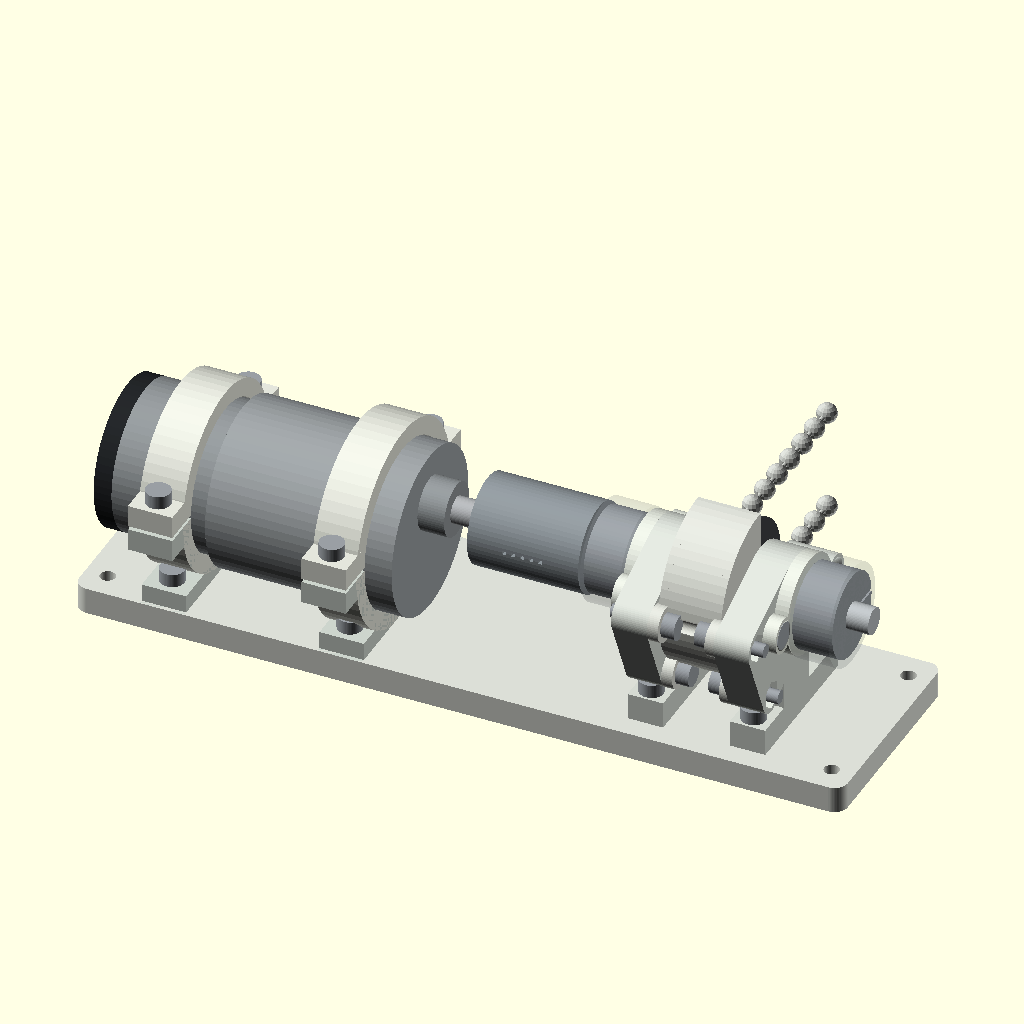
Cell 1: rendered with the file's own defaults.
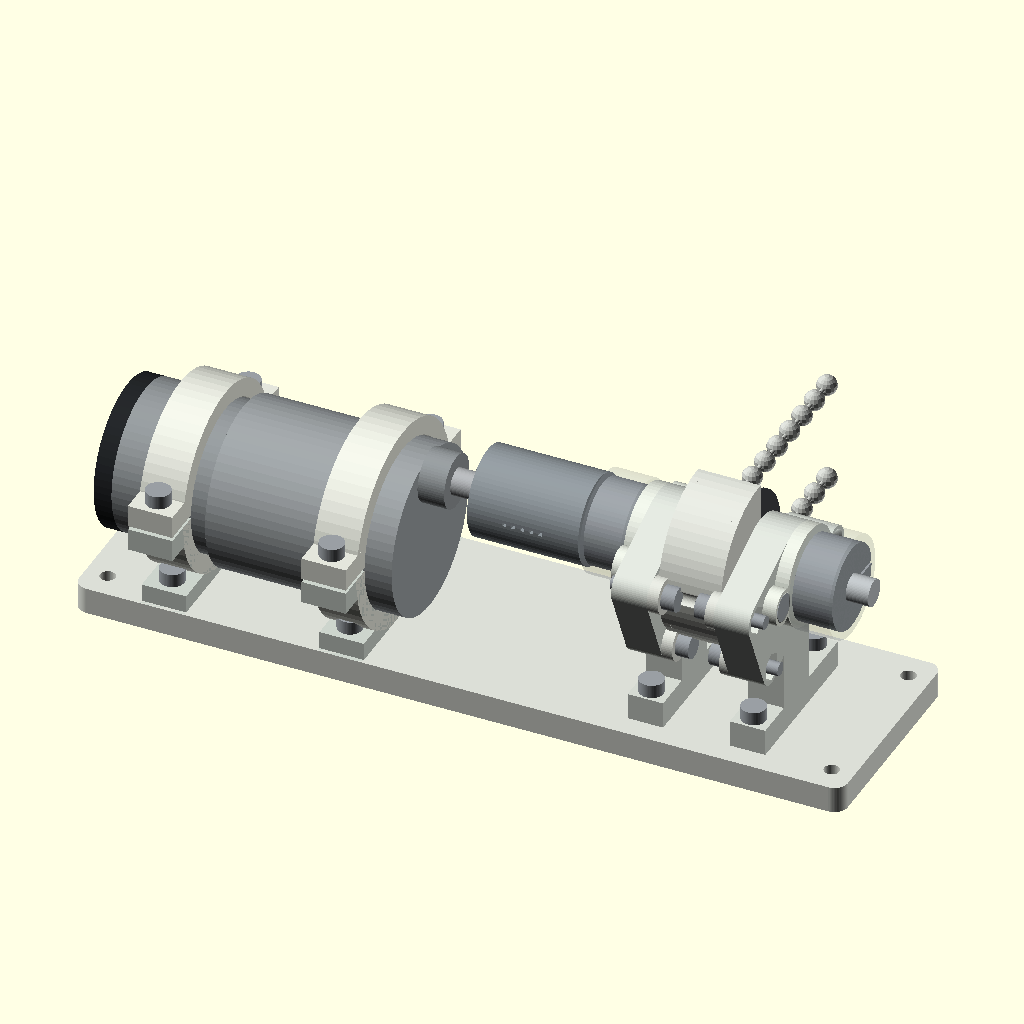
Cell 2: the same model with shaft_offset_z = 14.
The same orthographic view direction (rotation 55°, 0°, 25°; colour scheme Cornfield) for every cell, with the view re-fitted per cell, so scale and position can differ between cells.
Source of the model, cad/source/drive_cartridge.scad:
// Original mechanically retained drive prototype. Millimetres, X shaft direction.
// Reference case allocation 180 x 160 x 58; this file is the replaceable drive cartridge.
// Source dimensions: goBILDA 4002-0006-0006,1611-0514-0006,2101-0006-0070,2910-0919-0006.
part="assembly";
$fn=64;
shaft_offset_z=7; // 0..7 scenario; body stays fixed, replace bearing pods/guard risers.
motor_body_z=28; axis_z=motor_body_z+shaft_offset_z; axis_y=126;
rear_d=33.4; front_d=37.4; wheel_x=143; wheel_r=6/(2*sin(180/12));
module ax(d,l){rotate([0,90,0])cylinder(d=d,h=l);}
module ay(d,l){rotate([-90,0,0])cylinder(d=d,h=l);}
module roundbox(s,r=3){hull()for(x=[r,s[0]-r],y=[r,s[1]-r])translate([x,y,0])cylinder(r=r,h=s[2]);}
module nut_pocket(h=2.7){cylinder(d=6.6,h=h,$fn=6);}
module bolt(l=12){color([.60,.62,.64])union(){cylinder(d=3,h=l);translate([0,0,l])cylinder(d=5.5,h=3);}}
module countersunk_bolt(l=10){color([.60,.62,.64])union(){cylinder(d1=6,d2=3,h=1.5);translate([0,0,1.5])cylinder(d=3,h=l-1.5);}}
module base(){difference(){translate([5,106,0])roundbox([173,49,6]);
 for(x=[25,65],y=[111,141]){translate([x,y,-.1])cylinder(d=3.4,h=6.2);translate([x,y,-.1])nut_pocket(2.8);}
 for(x=[131.5,154.5],y=[114,143]){translate([x,y,-.1])cylinder(d=3.4,h=6.2);translate([x,y,-.1])nut_pocket(2.8);}
 for(x=[10,173],y=[112,149])translate([x,y,-.1])cylinder(d=3.4,h=6.2);
 }
}

module clamp_lower(d){
 wing=d/2+5;
 difference(){union(){translate([-5,-19,6])cube([10,38,4]);translate([-5,-6,9.9])cube([10,12,max(.1,motor_body_z-d/2-9.8)]);
 intersection(){translate([-5,0,motor_body_z])ax(d+8,10);translate([-5,-d,6])cube([10,2*d,motor_body_z-6]);}
 for(y=[-wing,wing])translate([-5,y-4,motor_body_z-5])cube([10,8,5]);
 }
 translate([-5.1,0,motor_body_z])ax(d,10.2);
 for(y=[-15,15])translate([0,y,5.9])cylinder(d=3.4,h=4.2);
 for(y=[-wing,wing]){translate([0,y,motor_body_z-5.1])cylinder(d=3.4,h=5.3);translate([0,y,motor_body_z-5.1])nut_pocket(2.8);}
 }
}
module clamp_upper(d){wing=d/2+5;difference(){union(){intersection(){translate([-5,0,motor_body_z])ax(d+8,10);translate([-5,-d,motor_body_z+.8])cube([10,2*d,d]);}for(y=[-wing,wing])translate([-5,y-4,motor_body_z+.8])cube([10,8,5]);}translate([-5.1,0,motor_body_z])ax(d,10.2);for(y=[-wing,wing])translate([0,y,motor_body_z])cylinder(d=3.4,h=6);}}
module bearing_block(){difference(){union(){translate([0,-15,6])cube([8,35,6]);translate([0,-6,11.9])cube([8,12,axis_z-11.8]);hull(){translate([0,0,axis_z])ax(22,8);translate([0,-19,axis_z])ax(8,8);translate([0,-12,axis_z-16])ax(8,8);}for(y=[-12.5,12.5])translate([0,y,axis_z])ax(8,8);}
 translate([-.1,0,axis_z])ax(14.2,5.2);translate([-.1,0,axis_z])ax(15.2,1.2);translate([-.1,0,axis_z])ax(10.5,8.2);
 for(y=[-12,17])translate([4,y,5.9])cylinder(d=3.4,h=6.2);
 for(y=[-12.5,12.5]){translate([-.1,y,axis_z])ax(3.4,8.2);translate([4.3,y,axis_z])rotate([0,90,0])nut_pocket(3.8);}
 for(v=[[-19,0],[-12,-16]]){translate([-.1,v[0],axis_z+v[1]])ax(3.4,8.2);translate([-.1,v[0],axis_z+v[1]])rotate([0,90,0])nut_pocket(2.8);}
}}
module bearing_retainer(){difference(){union(){ax(22,3);for(y=[-12.5,12.5])translate([0,y,0])ax(8,3);}translate([-.1,0,0])ax(10.5,3.2);for(y=[-12.5,12.5]){translate([-.1,y,0])ax(3.4,3.2);translate([-.1,y,0])rotate([0,90,0])cylinder(d1=6.6,d2=3.4,h=1.6);}}}
module bearing(){color([.67,.69,.70])difference(){union(){ax(15,1);ax(14,5);}translate([-.1,0,0])ax(6,5.2);}}
module collar(){color([.6,.62,.64])difference(){union(){ax(19,9);translate([9,0,0])ax(9,.5);}translate([-.1,0,0])ax(6,9.7);translate([-.1,0,0])cube([9.2,12,.7]);}
 // Translucent ring represents the complete 22.6 mm rotating pinch-screw sweep.
 color([.55,.58,.6,.22])difference(){ax(22.6,9);translate([-.1,0,0])ax(19,9.2);}}
module spacer(l=3){color([.7,.72,.73])difference(){union(){ax(8,2);translate([2,0,0])ax(9,1);}translate([-.1,0,0])ax(6.1,l+.2);}}
module wheel(){difference(){union(){ax(27,10);ax(30,.8);translate([9.2,0,0])ax(30,.8);}
 for(a=[0:30:330])translate([5,wheel_r*cos(a),wheel_r*sin(a)])sphere(d=5,$fn=24);
 // Open cord channel: chord midpoint is below the bead pitch circle.
 translate([4.1,0,0])difference(){ax(32,1.8);translate([-.1,0,0])ax(20.8,2);}
 rotate([105,0,0])translate([-.1,0,0])rotate([0,90,0])linear_extrude(10.2)intersection(){circle(d=6.25);translate([-5,-5])square([10,7.55]);}
 // Captive M3 nut and radial screw, between bead pockets. D flat is output-shaft5.5mm.
 rotate([15,0,0]){translate([5,0,0])cylinder(d=3.3,h=16);translate([5,0,5.1])nut_pocket(2.8);translate([2,0,5.1])cube([6,9,2.8]);}
}}
module guard(){difference(){union(){
 intersection(){difference(){translate([130,axis_y,axis_z])ax(37,14);translate([129.9,axis_y,axis_z])ax(33,14.2);}translate([129,axis_y-20,axis_z-20])cube([16,21,40]);}
 for(x=[130,142.5])intersection(){translate([x,axis_y,axis_z])ax(37,1.5);translate([x-.1,axis_y-20,axis_z-20])cube([1.7,21,40]);}
 for(x=[129.5,142.5],v=[[-19,0],[-12,-16]])translate([x,axis_y+v[0],axis_z+v[1]])ax(8,x<130?2.5:2);
 }
 translate([129.9,axis_y,axis_z])ax(8,14.2);
 for(v=[[-19,0],[-12,-16]])translate([129.4,axis_y+v[0],axis_z+v[1]])ax(3.4,15.2);
}}
module purchased(){
 color([.56,.58,.59])translate([12,axis_y,motor_body_z])ax(33,22);
 color([.60,.62,.63])translate([34,axis_y,motor_body_z])ax(37,42);
 color([.14,.15,.16])translate([8,axis_y,motor_body_z])ax(33,4);
 color([.56,.58,.59])translate([76,axis_y,axis_z])ax(12,6); // Boss diameter is an allowance, axial 6 mm is seller dimension.
 color([.68,.69,.70])translate([82,axis_y,axis_z])ax(6,15.5);
 color([.55,.58,.6])difference(){translate([89,axis_y,axis_z])ax(20,25);for(x=[97:2:105])translate([x,axis_y-11,axis_z-.4])cube([.8,22,.8]);}
 color([.72,.74,.75])translate([106,axis_y,axis_z])ax(6,70);
 translate([127.5,axis_y,axis_z])bearing();translate([158.5,axis_y,axis_z])mirror([1,0,0])bearing();
 translate([115,axis_y,axis_z])collar();translate([171,axis_y,axis_z])mirror([1,0,0])collar();
 translate([124.5,axis_y,axis_z])spacer();translate([158.5,axis_y,axis_z])spacer();
}
module chain(){color([.76,.77,.75]){
 for(z=[axis_z-wheel_r,axis_z+wheel_r]){translate([wheel_x,axis_y,z])ay(1,50);for(y=[axis_y+6:6:axis_y+48])translate([wheel_x,y,z])sphere(d=4.5,$fn=16);}
 for(a=[0:30:180])translate([wheel_x,axis_y-wheel_r*sin(a),axis_z+wheel_r*cos(a)])sphere(d=4.5,$fn=16);
 for(a=[0:30:150])hull()for(t=[a,a+30])translate([wheel_x,axis_y-wheel_r*sin(t),axis_z+wheel_r*cos(t)])sphere(d=1,$fn=8);
}}
module assembly(exploded=false){e=exploded?18:0;color([.86,.87,.84])base();
 for(i=[0:1])let(x=i==0?25:65,d=i==0?rear_d:front_d){color([.80,.83,.80])translate([x,axis_y,e])clamp_lower(d);color([.89,.9,.86])translate([x,axis_y,e*2])clamp_upper(d);if(!exploded)for(y=[axis_y-d/2-5,axis_y+d/2+5])translate([x,y,motor_body_z-6.2])bolt(12);}
 color([.83,.85,.82])translate([127.5,axis_y,e])bearing_block();color([.83,.85,.82])translate([158.5,axis_y,e])mirror([1,0,0])bearing_block();
 color([.88,.9,.86])translate([124.5-e,axis_y,axis_z+e])bearing_retainer();color([.88,.9,.86])translate([161.5+e,axis_y,axis_z+e])mirror([1,0,0])bearing_retainer();
 translate([0,0,e])purchased();color([.24,.25,.26])translate([138,axis_y,axis_z+e])wheel();color([.85,.86,.83])translate([6,-e,e*2])guard();
 if(!exploded){chain();for(y=[axis_y-12.5,axis_y+12.5]){translate([124.5,y,axis_z])rotate([0,90,0])countersunk_bolt(10);translate([161.5,y,axis_z])rotate([0,-90,0])countersunk_bolt(10);}
 for(x=[25,65],y=[111,141])translate([x,y,.2])bolt(10);for(x=[131.5,154.5],y=[114,143])translate([x,y,.2])bolt(12);for(v=[[-19,0],[-12,-16]]){translate([126,axis_y+v[0],axis_z+v[1]])rotate([0,90,0])bolt(12);translate([160.5,axis_y+v[0],axis_z+v[1]])rotate([0,-90,0])bolt(12);}}
}
if(part=="assembly")assembly();else if(part=="exploded")assembly(true);
else if(part=="base")translate([-5,-106,0])base();
else if(part=="rear_lower")translate([5,25,-6])clamp_lower(rear_d);
else if(part=="front_lower")translate([5,25,-6])clamp_lower(front_d);
else if(part=="rear_upper")translate([5,25,motor_body_z+rear_d/2+4])rotate([180,0,0])clamp_upper(rear_d);
else if(part=="front_upper")translate([5,25,motor_body_z+front_d/2+4])rotate([180,0,0])clamp_upper(front_d);
else if(part=="bearing_block")translate([0,20,-6])bearing_block();
else if(part=="bearing_retainer")rotate([0,-90,0])bearing_retainer();
else if(part=="wheel")rotate([0,-90,0])wheel();
else if(part=="guard")translate([0,0,-129.5])rotate([0,-90,0])guard();
Customizer parameters (derived from the source; name, type, default, range or options):
part: string, default "assembly"
shaft_offset_z: number, default 7
